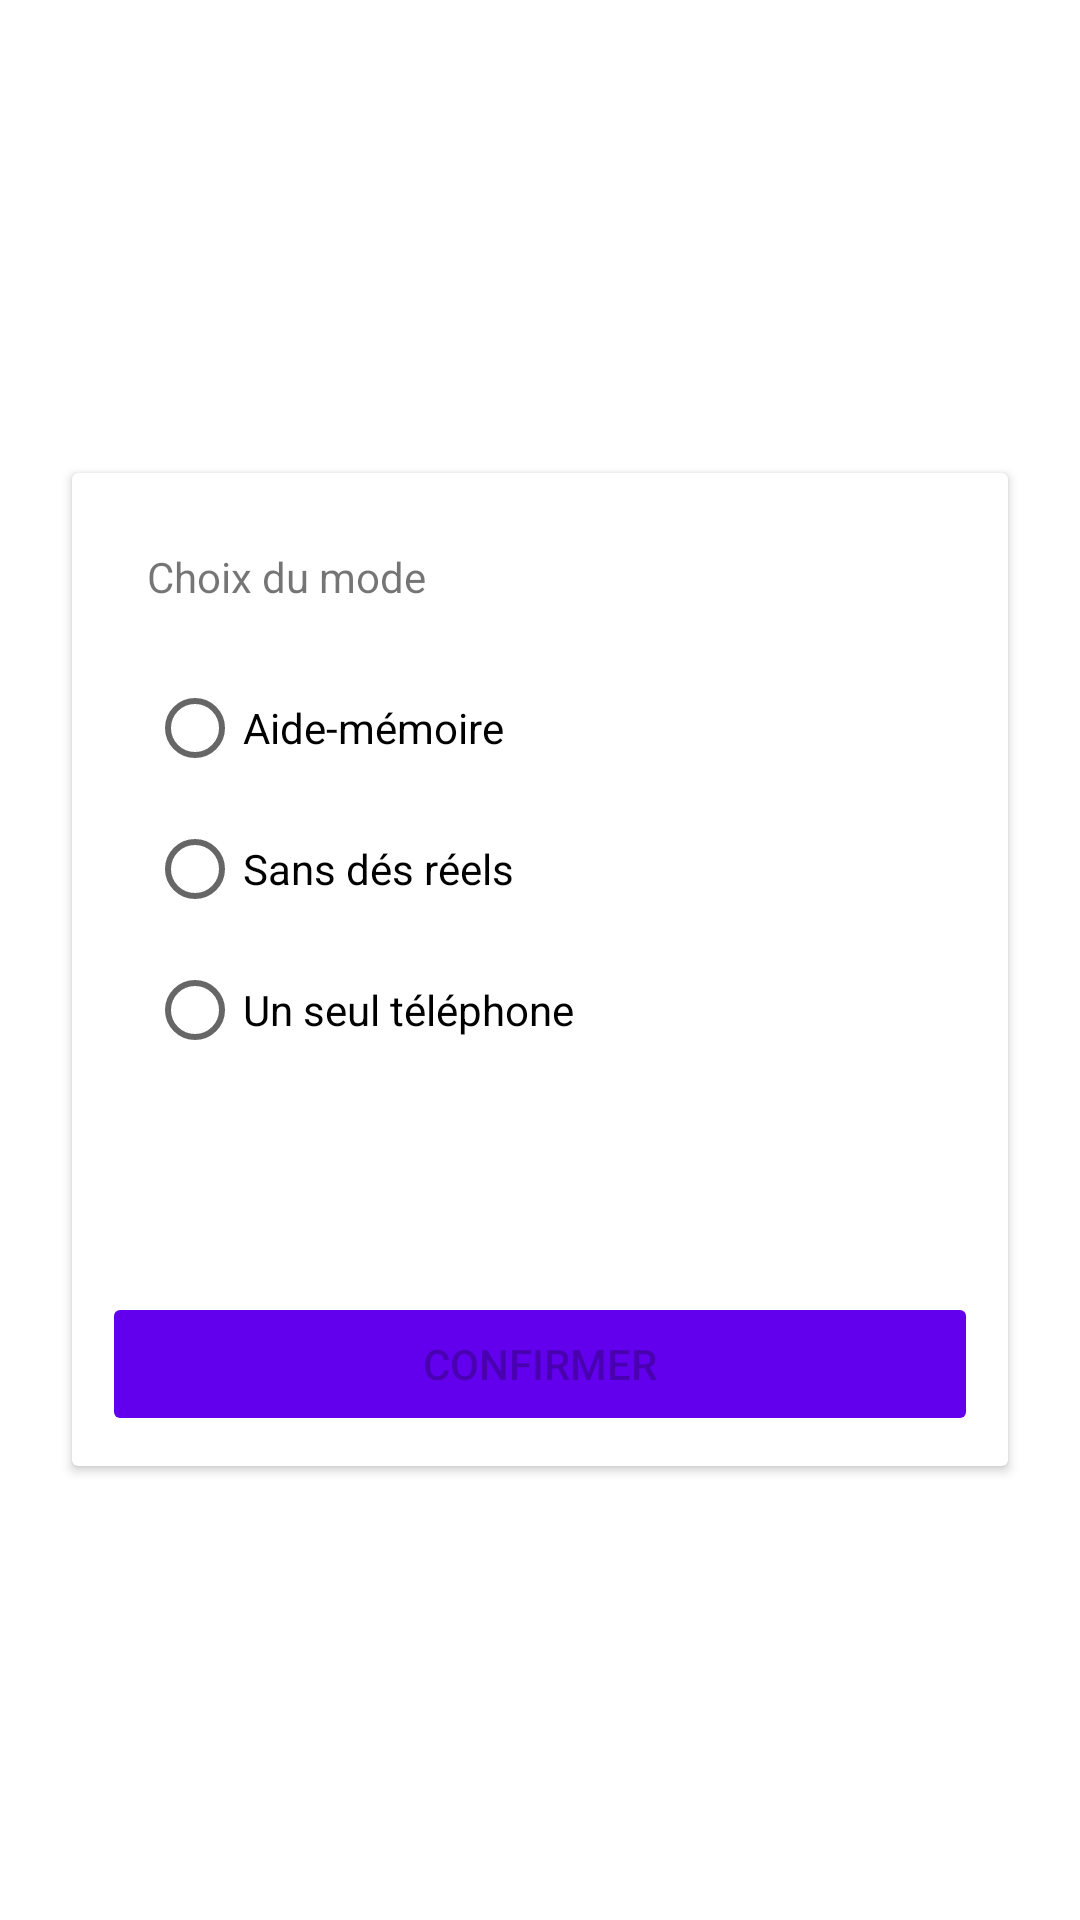

Write the Android layout XML for this screen, with the resource values it uses.
<!-- AndroidManifest.xml: activity theme DefaultBackgroundTheme -->
<!-- res/layout/activity_create_game.xml -->
<?xml version="1.0" encoding="utf-8"?>
<android.support.constraint.ConstraintLayout xmlns:android="http://schemas.android.com/apk/res/android"
    xmlns:app="http://schemas.android.com/apk/res-auto"
    xmlns:tools="http://schemas.android.com/tools"
    android:layout_width="match_parent"
    android:layout_height="match_parent"
    tools:context="be.henallux.masi.bendergame.CreateGameActivity">


    <android.support.constraint.Guideline
        android:id="@+id/guidelineTop"
        android:layout_width="wrap_content"
        android:layout_height="wrap_content"
        android:orientation="horizontal"
        app:layout_constraintGuide_percent="0" />

    <android.support.constraint.Guideline
        android:id="@+id/guidelineBottom"
        android:layout_width="wrap_content"
        android:layout_height="wrap_content"
        android:orientation="horizontal"
        app:layout_constraintGuide_percent="1" />

    <android.support.constraint.Guideline
        android:id="@+id/guidelineLeft"
        android:layout_width="wrap_content"
        android:layout_height="wrap_content"
        android:orientation="vertical"
        app:layout_constraintGuide_percent="0" />

    <android.support.constraint.Guideline
        android:id="@+id/guidelineRight"
        android:layout_width="0dp"
        android:layout_height="0dp"
        android:layout_marginStart="0dp"
        android:orientation="vertical"
        app:layout_constraintGuide_percent="1" />

    <android.support.constraint.Guideline
        android:id="@+id/guidelineTopCard"
        android:layout_width="wrap_content"
        android:layout_height="wrap_content"
        android:orientation="horizontal"
        app:layout_constraintGuide_percent="0.07" />

    <android.support.constraint.Guideline
        android:id="@+id/guidelineBottomCard"
        android:layout_width="wrap_content"
        android:layout_height="wrap_content"
        android:orientation="horizontal"
        app:layout_constraintGuide_percent="0.94" />


    <android.support.v7.widget.CardView
        android:layout_width="0dp"
        android:layout_height="wrap_content"
        android:layout_marginBottom="8dp"
        android:layout_marginEnd="24dp"
        android:layout_marginStart="24dp"
        android:layout_marginTop="8dp"
        app:layout_constraintBottom_toBottomOf="@id/guidelineBottomCard"
        app:layout_constraintEnd_toEndOf="@id/guidelineRight"
        app:layout_constraintStart_toStartOf="@id/guidelineLeft"
        app:layout_constraintTop_toTopOf="@id/guidelineTopCard">


        <RelativeLayout xmlns:android="http://schemas.android.com/apk/res/android"
            xmlns:tools="http://schemas.android.com/tools"
            android:id="@+id/rl"
            android:layout_width="match_parent"
            android:layout_height="match_parent"
            android:gravity="center_horizontal"
            android:padding="10dp">

            <RadioGroup
                android:id="@+id/radioGroup"
                android:layout_width="match_parent"
                android:layout_height="wrap_content"
                android:orientation="vertical"
                android:padding="15dp">

                <TextView
                    android:id="@+id/tv"
                    android:layout_width="wrap_content"
                    android:layout_height="wrap_content"
                    android:gravity="center"
                    android:paddingBottom="25dp"
                    android:text="@string/choose_mode" />

                <RadioButton
                    android:id="@+id/radiobuttonRemainder"
                    android:layout_width="match_parent"
                    android:layout_height="wrap_content"
                    android:layout_gravity="center_horizontal"
                    android:layout_marginBottom="15dp"
                    android:text="@string/mode_remainder" />

                <RadioButton
                    android:id="@+id/radiobuttonNoRealDice"
                    android:layout_width="match_parent"
                    android:layout_height="wrap_content"
                    android:layout_gravity="center_horizontal"
                    android:layout_marginBottom="15dp"
                    android:text="@string/mode_no_real_dice" />

                <RadioButton
                    android:id="@+id/radiobuttonOnePhone"
                    android:layout_width="match_parent"
                    android:layout_height="wrap_content"
                    android:layout_gravity="center_horizontal"
                    android:layout_marginBottom="15dp"
                    android:text="@string/mode_only_one_phone" />
            </RadioGroup>

            <ImageButton
                android:id="@+id/buttonHelpMode"
                style="@style/Base.Widget.AppCompat.Button.Borderless"
                android:layout_width="wrap_content"
                android:layout_height="wrap_content"
                android:layout_below="@+id/radioGroup"
                android:layout_centerHorizontal="true"
                app:srcCompat="@drawable/baseline_help_outline_black_36" />

            <Button
                android:id="@+id/buttonCreate"
                android:enabled="false"
                android:layout_width="match_parent"
                android:layout_height="wrap_content"
                android:layout_alignParentStart="true"
                android:layout_below="@+id/buttonHelpMode"
                android:backgroundTint="@color/colorPrimary"
                android:text="@string/confirm_create" />

            <ProgressBar
                android:id="@+id/progressBar"
                style="?android:attr/progressBarStyle"
                android:layout_width="wrap_content"
                android:layout_height="wrap_content"
                android:layout_below="@+id/buttonCreate"
                android:layout_centerHorizontal="true"
                android:visibility="gone" />

            <TextView
                android:id="@+id/textViewGameID"
                android:layout_width="wrap_content"
                android:layout_height="wrap_content"
                android:layout_below="@+id/buttonCreate"
                android:layout_centerHorizontal="true"
                android:layout_centerVertical="true"
                android:paddingTop="15dp"
                android:textAlignment="center"
                android:textSize="18sp"
                android:textStyle="bold"
                android:visibility="gone"
                tools:text="hello world" />


        </RelativeLayout>
    </android.support.v7.widget.CardView>

</android.support.constraint.ConstraintLayout>
<!-- resources referenced by this layout -->
<resources>
  <string name="choose_mode">Choix du mode</string>
  <string name="confirm_create">confirmer</string>
  <string name="mode_no_real_dice">Sans dés réels</string>
  <string name="mode_only_one_phone">Un seul téléphone</string>
  <string name="mode_remainder">Aide-mémoire</string>
  <style name="DefaultBackgroundTheme" parent="AppTheme">
          <item name="android:windowBackground">@drawable/background</item>
      </style>
  <style name="AppTheme" parent="Theme.AppCompat.Light.DarkActionBar">
          
          <item name="colorPrimary">@color/colorPrimary</item>
          <item name="colorPrimaryDark">@color/colorPrimaryDark</item>
          <item name="colorAccent">@color/colorAccent</item>
  
          
          <item name="android:windowActivityTransitions">true</item>
  
          
          <item name="android:windowEnterTransition">@android:transition/explode</item>
          <item name="android:windowExitTransition">@android:transition/explode</item>
  
  
      </style>
  <!-- drawable background (drawable) -->
  <?xml version="1.0" encoding="utf-8"?>
  <layer-list xmlns:android="http://schemas.android.com/apk/res/android">
      <item>
          <bitmap
              android:gravity="center_horizontal"
              android:src="@drawable/background_material" />
      </item>
  </layer-list>
  <!-- not gathered from this repository: default colours our renderer supplied (Android Studio template values) -->
  <color name="colorPrimary">#FF6200EE</color>
  <color name="colorPrimaryDark">#FF3700B3</color>
  <color name="colorAccent">#FF03DAC5</color>
</resources>
